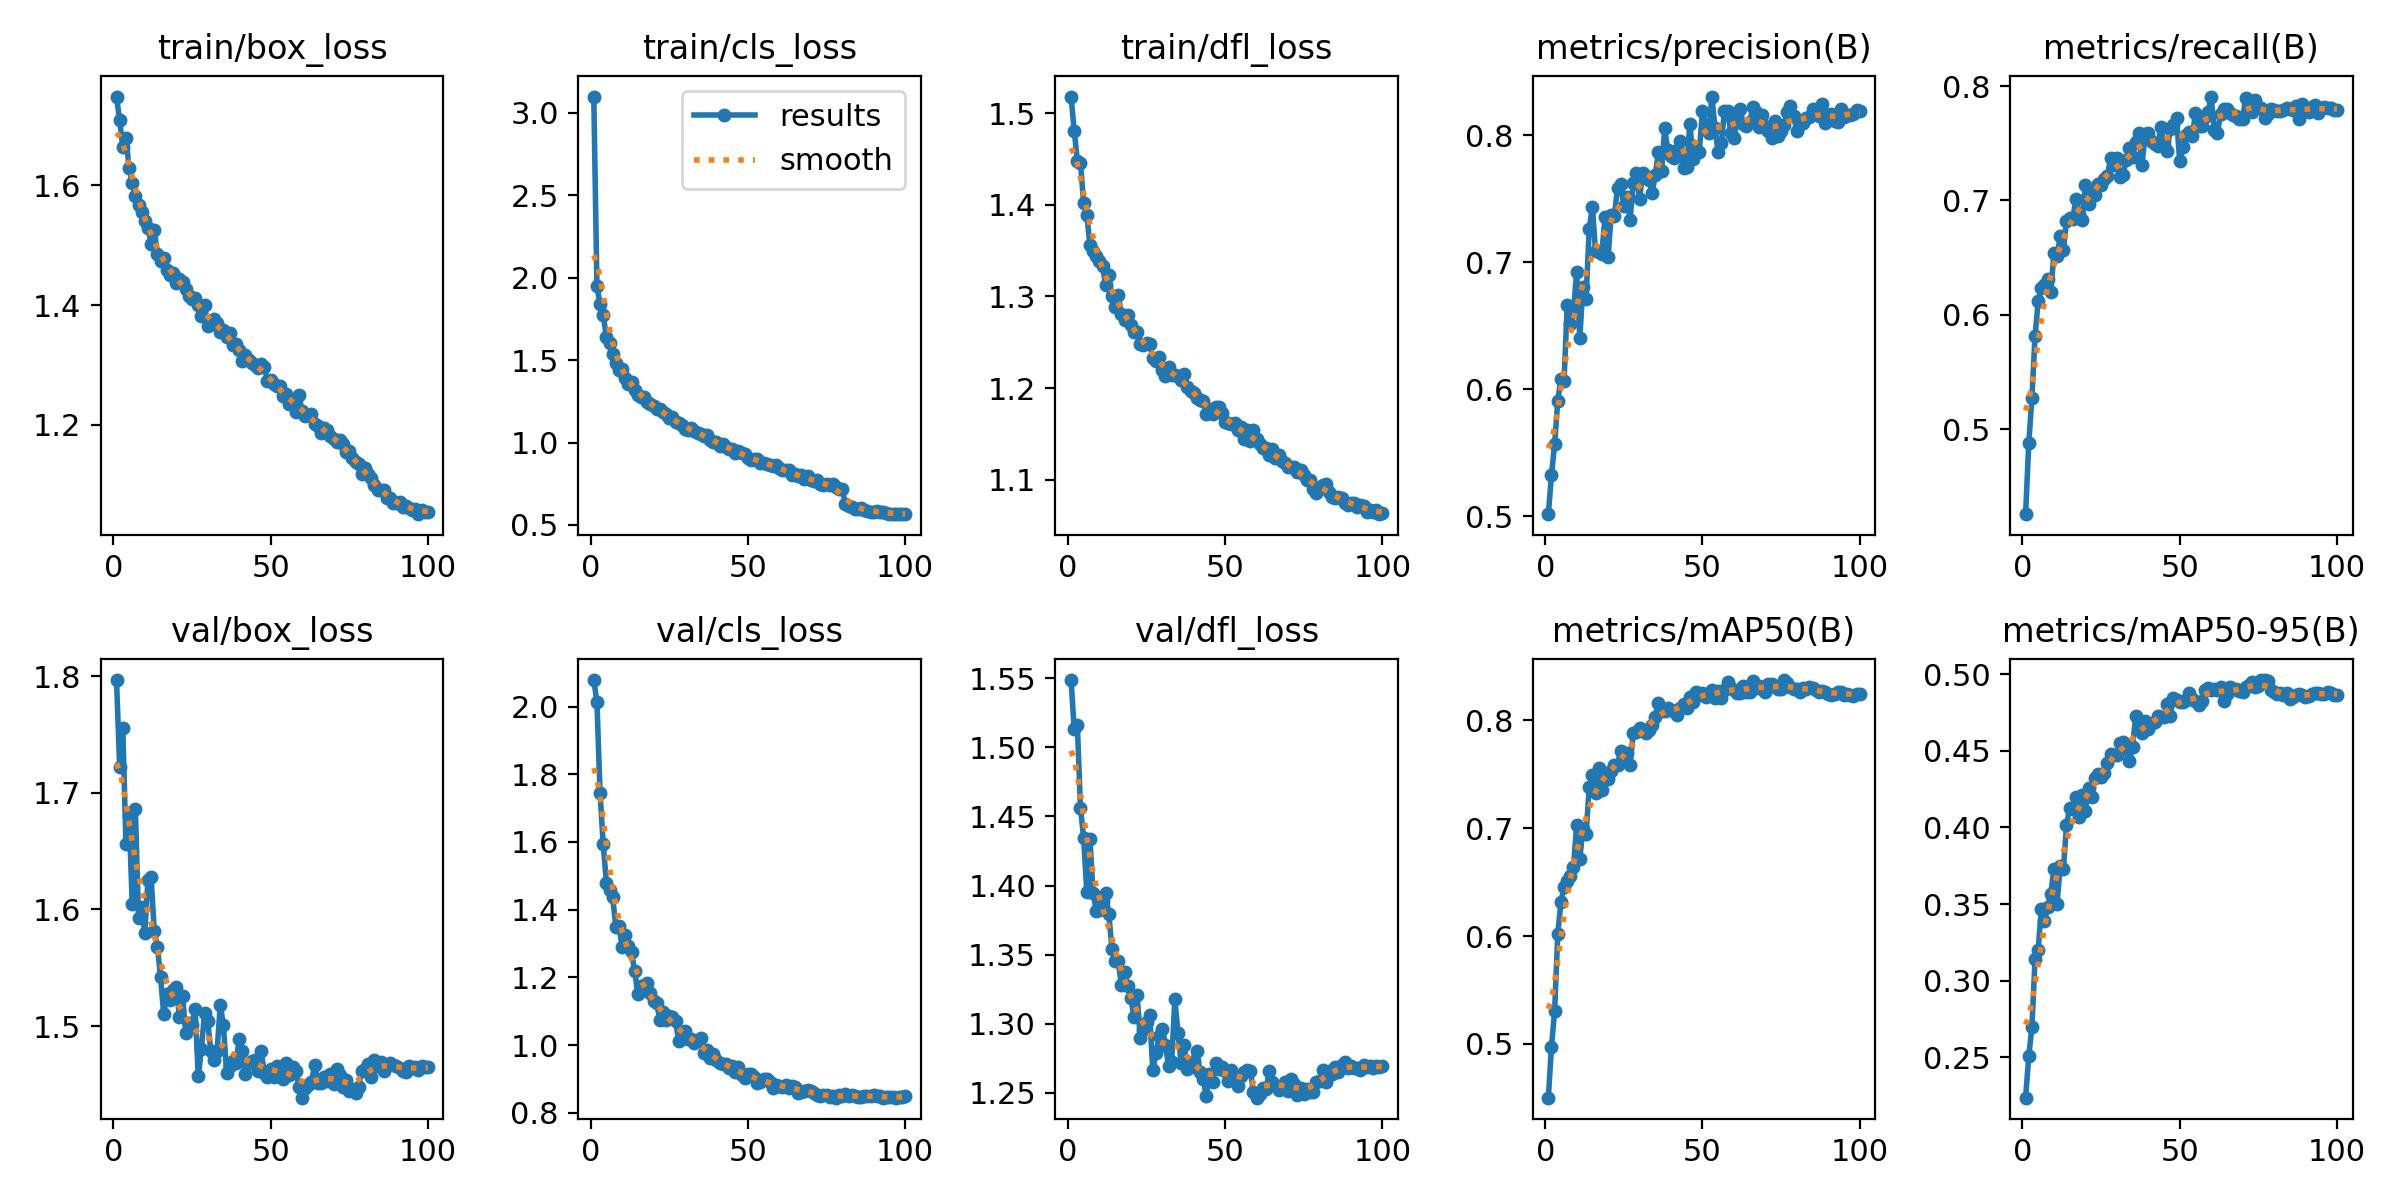

Values plotted in this chart, from the file beside it:
epoch, time, train/box_loss, train/cls_loss, train/dfl_loss, metrics/precision(B), metrics/recall(B), metrics/mAP50(B), metrics/mAP50-95(B), val/box_loss, val/cls_loss, val/dfl_loss, lr/pg0, lr/pg1, lr/pg2
1, 702.4, 1.748, 3.099, 1.518, 0.5017, 0.4256, 0.4502, 0.2237, 1.797, 2.078, 1.549, 0.0002559, 0.0002559, 0.0002559
2, 1586, 1.708, 1.95, 1.481, 0.5324, 0.4874, 0.4976, 0.2507, 1.722, 2.013, 1.513, 0.0005122, 0.0005122, 0.0005122
3, 2485, 1.664, 1.839, 1.448, 0.5568, 0.5274, 0.5303, 0.2697, 1.755, 1.743, 1.516, 0.0007679, 0.0007679, 0.0007679
4, 3360, 1.679, 1.771, 1.446, 0.5909, 0.5813, 0.6019, 0.3139, 1.656, 1.594, 1.456, 0.0007673, 0.0007673, 0.0007673
5, 4277, 1.629, 1.642, 1.402, 0.6085, 0.6119, 0.6315, 0.3203, 1.68, 1.48, 1.435, 0.000766, 0.000766, 0.000766
6, 5156, 1.603, 1.602, 1.389, 0.6067, 0.6237, 0.6459, 0.3468, 1.605, 1.459, 1.395, 0.0007643, 0.0007643, 0.0007643
7, 6081, 1.582, 1.539, 1.356, 0.6661, 0.626, 0.6513, 0.339, 1.686, 1.437, 1.434, 0.0007623, 0.0007623, 0.0007623
8, 7116, 1.567, 1.483, 1.349, 0.6514, 0.6315, 0.6553, 0.3479, 1.593, 1.349, 1.395, 0.0007598, 0.0007598, 0.0007598
9, 8544, 1.555, 1.439, 1.344, 0.6615, 0.6197, 0.6642, 0.3568, 1.602, 1.353, 1.382, 0.000757, 0.000757, 0.000757
10, 9493, 1.54, 1.443, 1.339, 0.6922, 0.6536, 0.7027, 0.3728, 1.58, 1.291, 1.382, 0.0007539, 0.0007539, 0.0007539
11, 10564, 1.528, 1.392, 1.333, 0.6406, 0.651, 0.6711, 0.3501, 1.625, 1.324, 1.389, 0.0007504, 0.0007504, 0.0007504
12, 11667, 1.502, 1.357, 1.312, 0.6809, 0.6688, 0.6996, 0.3748, 1.628, 1.292, 1.395, 0.0007465, 0.0007465, 0.0007465
13, 12844, 1.525, 1.364, 1.323, 0.6715, 0.6569, 0.6946, 0.3725, 1.581, 1.275, 1.38, 0.0007423, 0.0007423, 0.0007423
14, 13817, 1.485, 1.316, 1.3, 0.7263, 0.6819, 0.7378, 0.4012, 1.568, 1.22, 1.354, 0.0007377, 0.0007377, 0.0007377
15, 15048, 1.474, 1.287, 1.289, 0.7437, 0.6843, 0.7492, 0.4127, 1.542, 1.15, 1.345, 0.0007328, 0.0007328, 0.0007328
16, 16069, 1.478, 1.275, 1.302, 0.709, 0.6841, 0.7331, 0.4123, 1.51, 1.173, 1.345, 0.0007275, 0.0007275, 0.0007275
17, 17287, 1.458, 1.276, 1.281, 0.7083, 0.7017, 0.7554, 0.4196, 1.527, 1.163, 1.328, 0.0007219, 0.0007219, 0.0007219
18, 18385, 1.45, 1.245, 1.275, 0.7066, 0.6881, 0.7354, 0.4066, 1.523, 1.185, 1.337, 0.000716, 0.000716, 0.000716
19, 19738, 1.453, 1.235, 1.279, 0.7354, 0.6829, 0.75, 0.4211, 1.531, 1.153, 1.327, 0.0007097, 0.0007097, 0.0007097
20, 20979, 1.438, 1.221, 1.268, 0.7046, 0.7139, 0.7454, 0.4108, 1.533, 1.131, 1.319, 0.0007032, 0.0007032, 0.0007032
21, 22155, 1.443, 1.205, 1.261, 0.7371, 0.6972, 0.7529, 0.4257, 1.508, 1.125, 1.305, 0.0006963, 0.0006963, 0.0006963
22, 23293, 1.439, 1.203, 1.261, 0.7365, 0.7082, 0.7585, 0.42, 1.526, 1.075, 1.321, 0.0006891, 0.0006891, 0.0006891
23, 24149, 1.427, 1.184, 1.248, 0.7587, 0.7047, 0.7588, 0.4321, 1.494, 1.099, 1.289, 0.0006816, 0.0006816, 0.0006816
24, 24994, 1.415, 1.17, 1.247, 0.762, 0.7147, 0.7719, 0.4351, 1.503, 1.075, 1.296, 0.0006739, 0.0006739, 0.0006739
25, 25812, 1.41, 1.147, 1.249, 0.7446, 0.7133, 0.7656, 0.4329, 1.501, 1.086, 1.301, 0.0006658, 0.0006658, 0.0006658
26, 26656, 1.412, 1.155, 1.248, 0.7515, 0.7191, 0.7697, 0.4355, 1.515, 1.083, 1.306, 0.0006575, 0.0006575, 0.0006575
27, 27416, 1.401, 1.122, 1.233, 0.7335, 0.7215, 0.7585, 0.4417, 1.457, 1.071, 1.266, 0.0006489, 0.0006489, 0.0006489
28, 28239, 1.382, 1.119, 1.23, 0.7625, 0.7371, 0.7883, 0.4478, 1.481, 1.013, 1.279, 0.0006401, 0.0006401, 0.0006401
29, 29141, 1.401, 1.106, 1.234, 0.7702, 0.7311, 0.7888, 0.4473, 1.511, 1.029, 1.291, 0.000631, 0.000631, 0.000631
30, 30023, 1.365, 1.084, 1.22, 0.7502, 0.7372, 0.7925, 0.4469, 1.504, 1.042, 1.296, 0.0006217, 0.0006217, 0.0006217
31, 30804, 1.369, 1.077, 1.213, 0.7703, 0.7207, 0.7899, 0.455, 1.478, 1.017, 1.285, 0.0006121, 0.0006121, 0.0006121
32, 31669, 1.377, 1.087, 1.223, 0.7669, 0.7226, 0.7886, 0.4557, 1.471, 1.017, 1.269, 0.0006023, 0.0006023, 0.0006023
33, 32458, 1.369, 1.07, 1.214, 0.7649, 0.7358, 0.7906, 0.4514, 1.479, 1.008, 1.273, 0.0005923, 0.0005923, 0.0005923
34, 33333, 1.354, 1.059, 1.214, 0.7543, 0.7456, 0.7961, 0.4431, 1.518, 1.016, 1.318, 0.0005821, 0.0005821, 0.0005821
35, 34124, 1.358, 1.05, 1.214, 0.7691, 0.7379, 0.8032, 0.4527, 1.501, 1.023, 1.293, 0.0005717, 0.0005717, 0.0005717
36, 34925, 1.346, 1.039, 1.209, 0.7869, 0.7512, 0.8165, 0.4727, 1.46, 0.9778, 1.271, 0.0005612, 0.0005612, 0.0005612
37, 35790, 1.354, 1.048, 1.215, 0.7716, 0.7586, 0.8084, 0.4676, 1.466, 0.9847, 1.284, 0.0005504, 0.0005504, 0.0005504
38, 36641, 1.333, 1.018, 1.201, 0.8055, 0.7311, 0.8084, 0.4617, 1.47, 0.9614, 1.267, 0.0005395, 0.0005395, 0.0005395
39, 37431, 1.335, 1.001, 1.197, 0.7883, 0.7578, 0.8113, 0.4691, 1.468, 0.9739, 1.268, 0.0005285, 0.0005285, 0.0005285
40, 38186, 1.325, 1.005, 1.194, 0.7841, 0.7588, 0.8096, 0.4644, 1.489, 0.956, 1.273, 0.0005173, 0.0005173, 0.0005173
41, 38943, 1.307, 0.9797, 1.189, 0.7821, 0.7523, 0.8082, 0.4671, 1.479, 0.9468, 1.28, 0.000506, 0.000506, 0.000506
42, 39797, 1.317, 0.9918, 1.187, 0.7882, 0.7495, 0.8049, 0.4687, 1.459, 0.9452, 1.265, 0.0004945, 0.0004945, 0.0004945
43, 40590, 1.308, 0.9732, 1.185, 0.7959, 0.7473, 0.8111, 0.4724, 1.469, 0.943, 1.26, 0.000483, 0.000483, 0.000483
44, 41356, 1.304, 0.9634, 1.172, 0.7746, 0.7645, 0.8151, 0.4719, 1.47, 0.934, 1.248, 0.0004714, 0.0004714, 0.0004714
45, 42143, 1.299, 0.9583, 1.177, 0.7748, 0.7492, 0.8118, 0.4717, 1.471, 0.9379, 1.264, 0.0004597, 0.0004597, 0.0004597
46, 42980, 1.294, 0.9383, 1.172, 0.8088, 0.7432, 0.8213, 0.4806, 1.461, 0.9197, 1.258, 0.0004479, 0.0004479, 0.0004479
47, 43770, 1.301, 0.9464, 1.18, 0.7817, 0.7623, 0.8173, 0.4724, 1.479, 0.9355, 1.272, 0.0004361, 0.0004361, 0.0004361
48, 44530, 1.296, 0.9345, 1.18, 0.7878, 0.7664, 0.8259, 0.4846, 1.46, 0.9119, 1.267, 0.0004242, 0.0004242, 0.0004242
49, 45294, 1.274, 0.9308, 1.172, 0.7872, 0.7721, 0.8237, 0.4834, 1.457, 0.9036, 1.269, 0.0004122, 0.0004122, 0.0004122
50, 46059, 1.275, 0.9077, 1.163, 0.819, 0.7343, 0.8256, 0.4815, 1.464, 0.9155, 1.266, 0.0004003, 0.0004003, 0.0004003
51, 46826, 1.269, 0.894, 1.161, 0.8084, 0.7465, 0.8214, 0.4818, 1.457, 0.9146, 1.258, 0.0003883, 0.0003883, 0.0003883
52, 47698, 1.264, 0.8974, 1.161, 0.802, 0.7577, 0.8232, 0.4832, 1.466, 0.9068, 1.267, 0.0003764, 0.0003764, 0.0003764
53, 48509, 1.265, 0.8999, 1.162, 0.8306, 0.7602, 0.8279, 0.4875, 1.464, 0.8896, 1.261, 0.0003644, 0.0003644, 0.0003644
54, 49319, 1.249, 0.8765, 1.154, 0.8058, 0.7561, 0.8208, 0.4839, 1.455, 0.8898, 1.255, 0.0003525, 0.0003525, 0.0003525
55, 50119, 1.252, 0.8769, 1.157, 0.7869, 0.7764, 0.8271, 0.4822, 1.468, 0.8999, 1.262, 0.0003406, 0.0003406, 0.0003406
56, 50895, 1.235, 0.8715, 1.145, 0.7937, 0.7651, 0.8209, 0.4801, 1.458, 0.9002, 1.265, 0.0003288, 0.0003288, 0.0003288
57, 51640, 1.236, 0.8642, 1.154, 0.819, 0.7655, 0.8279, 0.4825, 1.465, 0.8914, 1.267, 0.000317, 0.000317, 0.000317
58, 52388, 1.222, 0.8575, 1.142, 0.8193, 0.7733, 0.8351, 0.4897, 1.461, 0.8743, 1.266, 0.0003053, 0.0003053, 0.0003053
59, 53148, 1.25, 0.8613, 1.155, 0.8022, 0.7772, 0.8299, 0.4907, 1.448, 0.8829, 1.251, 0.0002937, 0.0002937, 0.0002937
60, 53946, 1.223, 0.8454, 1.144, 0.7983, 0.7909, 0.8279, 0.4899, 1.439, 0.8783, 1.247, 0.0002821, 0.0002821, 0.0002821
... 40 more rows
